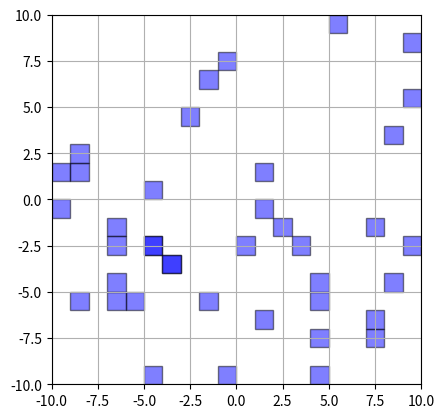

This figure's Python source:
import numpy as np 
import matplotlib.pyplot as plt 
import matplotlib
from random import randrange



class world:
    def __init__(self, xlim, ylim, coverage, square_size):
        self.xlim = xlim
        self.ylim = ylim
        self.coverage = coverage
        self.fig = None
        self.square_size = square_size
    def setup(self):
        self.fig, ax = plt.subplots()
        ax.set_xlim([-self.xlim, self.xlim])
        ax.set_ylim([-self.ylim, self.ylim])
        ax.set_aspect('equal')
        return ax
    
    def shape(self, ax):
        x_start = randrange(self.xlim*2)-self.xlim
        print(x_start)
        
        y_start = randrange(self.ylim*2)-self.ylim
        print(y_start)
        rect = matplotlib.patches.Rectangle((x_start, y_start), self.square_size, self.square_size, 
                                  edgecolor='black', facecolor='blue', alpha=0.5)        
        ax.add_patch(rect)

    def make_grid(self):
        ax = self.setup()
        num_shapes = int(self.coverage * ((2 * self.xlim) * (2 * self.ylim)) / (self.square_size ** 2))

        for _ in range(num_shapes):
            self.shape(ax)
        ax.grid(True)
        plt.show()
        


def main():
    wrld = world(10, 10, 0.1, 1)
    wrld.make_grid()


if __name__ == "__main__":
    main()
# fig = plt.figure() 
# ax = fig.add_subplot(111) 
# rect1 = matplotlib.patches.Rectangle((-1, -5), 
#                                      1, 5, 
#                                      color ='green') 
# ax.add_patch(rect1)
# plt.xlim([-10, 10])
# plt.ylim([-10, 10])
# plt.grid()
# plt.show() 